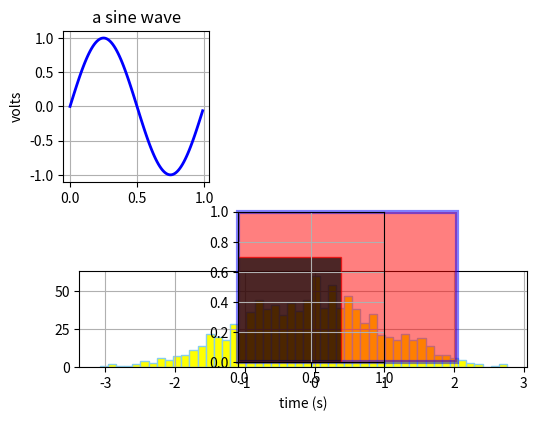

Here is the Python script that generated this plot:
# i. 튜토리얼 굿: https://matplotlib.org/tutorials/intermediate/artists.html

import numpy as np
import matplotlib.pyplot as plt # i. pyplot 이 모듈명임. pyplot.py 파일인거임.
import matplotlib

fig = plt.figure()
# fig2 = plt.figure() # i. fig2도 만들어주면 저밑에서 plt.show() 했을때 figure 1, figure 2 이렇게 두개가 뜸(창이 2개가 뜸).
ax1 = fig.add_subplot(231) # i. 211 은 2,1,1 과 동일. 신택틱슈거인듯 걍 쉼표빼도되는. 211은 row 2개, column 1개 의 그리드에서 1번째 셀이라는 뜻.
ax2j = fig.add_subplot(235)
print(ax2j.patch) # i. Rectangle(xy=(0, 0), width=1, height=1, angle=0) - 튜토리얼에나온대로네.
ax2j.zorder = 10
rectj = matplotlib.patches.Rectangle((0,0),0.7,0.7,edgecolor="red",facecolor="blue",alpha=0.7) # i. 걍 plt.Rectangle 이라고 해도 똑같은것같음.
ax2j.add_patch(rectj)

ax2j.patch.set(facecolor="red", alpha=0.5, edgecolor="blue", width=1.5, linewidth = 3)
rectj.set(facecolor="black")
print('ax2j.patches:',ax2j.patches) # i. add_patch 로 rectj 를 추가해줬는데 두개 안뜨고 하나만 뜨네.
print('fig.patches:',fig.patches)

print(ax2j.patch)
# ax1_for_fig2j = fig2.add_subplot(347)
fig.subplots_adjust(top=0.8) # i. 크기 조정.
ax1.set_ylabel('volts')
ax1.set_title('a sine wave')

t = np.arange(0.0, 1.0, 0.01)
s = np.sin(2*np.pi*t)
line, = ax1.plot(t, s, color='blue', lw=2)

ax2 = fig.add_axes([0.15, 0.1, 0.7, 0.2])
n, bins, patches = ax2.hist(np.random.randn(1000), 50, facecolor='yellow', edgecolor='skyblue')
ax2.set_xlabel('time (s)')

print('fig.axes:',fig.axes)

for ax in fig.axes:
    ax.grid(True)

plt.show() # i. 만들어준 모든 figure 들을 보여주는듯.